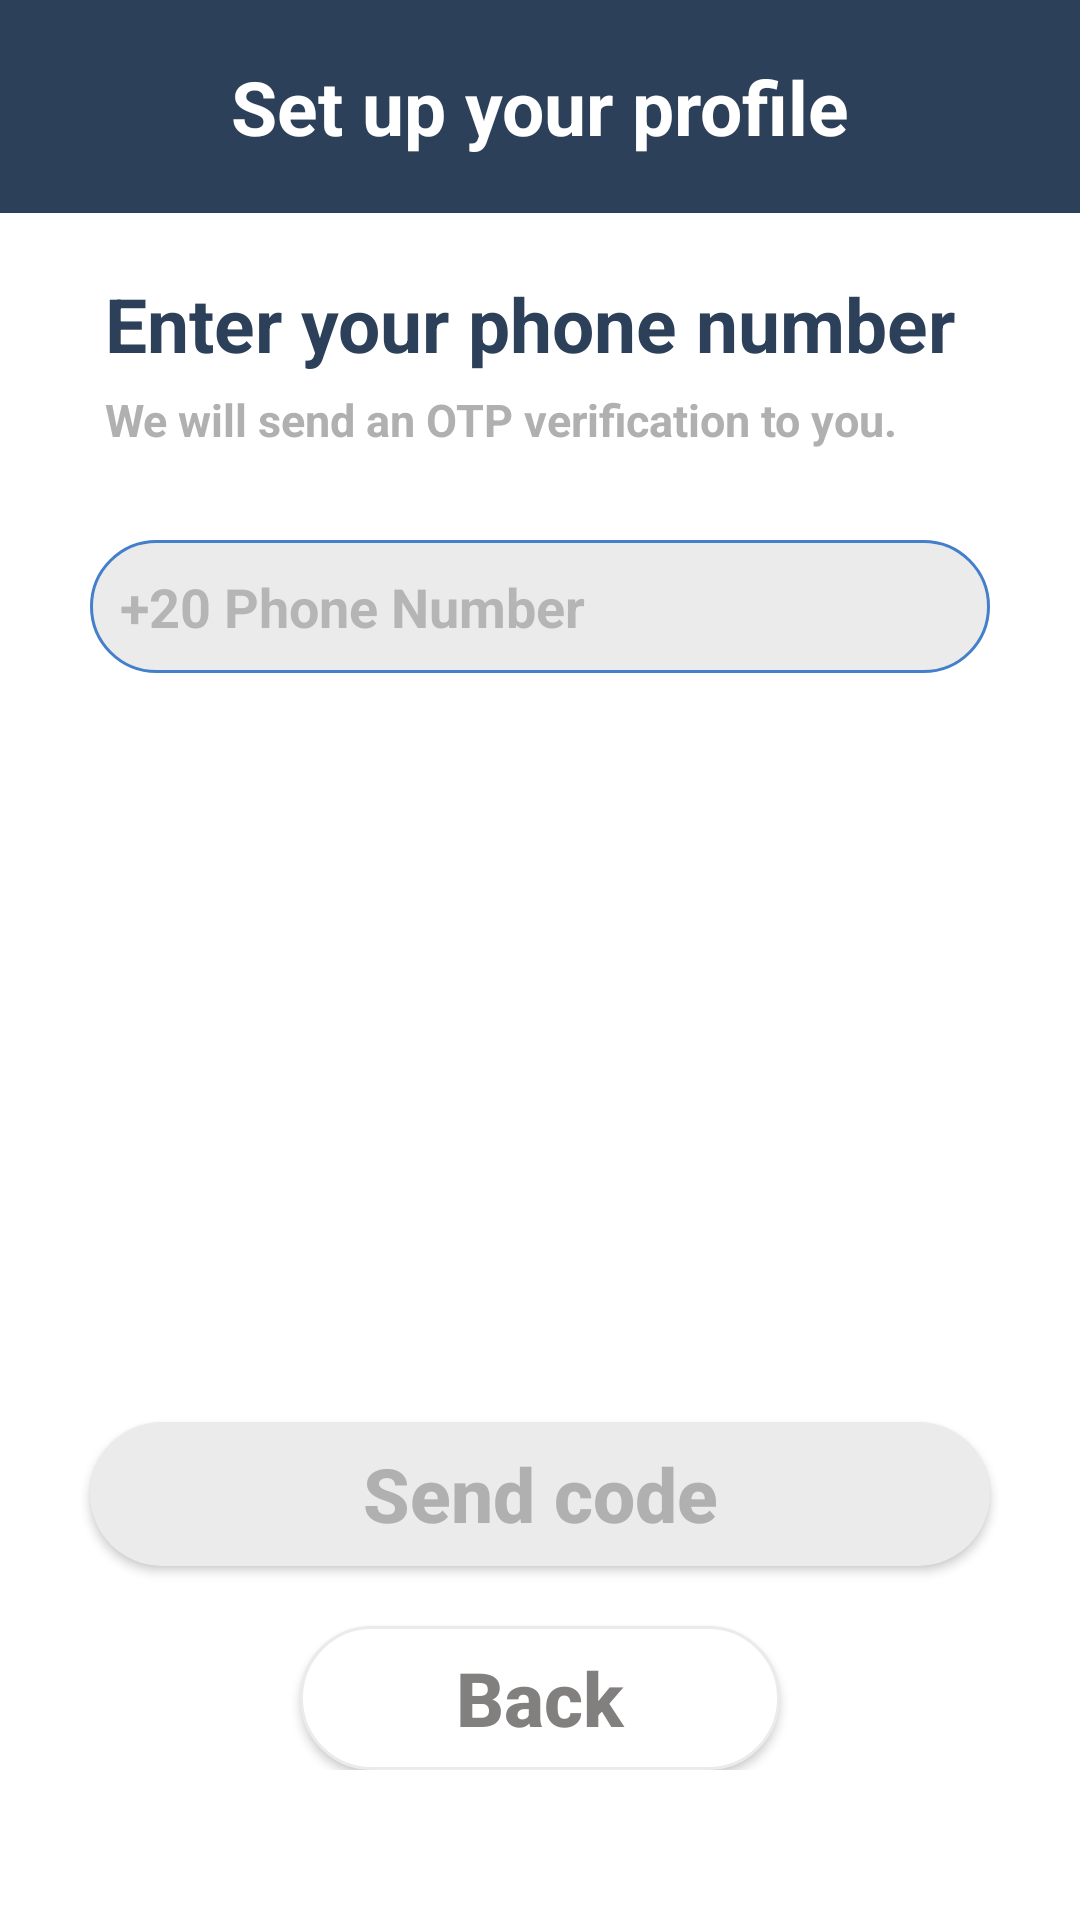

Reconstruct the res/layout file that produces this screen, plus the resources it refers to.
<!-- AndroidManifest.xml: application theme Theme.Registeration -->
<!-- res/layout/activity_verify_phone.xml -->
<?xml version="1.0" encoding="utf-8"?>
<LinearLayout xmlns:android="http://schemas.android.com/apk/res/android"
    xmlns:app="http://schemas.android.com/apk/res-auto"
    xmlns:tools="http://schemas.android.com/tools"
    android:layout_width="match_parent"
    android:layout_height="match_parent"
    tools:context=".verify_phone"
    android:orientation="vertical"
    android:id="@+id/background_view">


    <TextView
        android:id="@+id/textView3"
        android:layout_width="match_parent"
        android:layout_height="0dp"
        android:layout_weight="1"
        android:background="@color/darkBlue"
        android:text="Set up your profile"
        android:textColor="@color/white"
        android:textSize="25sp"
        android:textStyle="bold"
        android:gravity="center" />

    <LinearLayout
        android:layout_width="match_parent"
        android:layout_height="0dp"
        android:layout_weight="8"
        android:background="@color/white"
        android:orientation="vertical">

        <TextView
            android:id="@+id/textView4"
            android:layout_width="match_parent"
            android:layout_height="wrap_content"
            android:text="Enter your phone number"
            android:textColor="@color/darkBlue"
            android:textSize="25sp"
            android:textStyle="bold"
            android:layout_marginLeft="35dp"
            android:layout_marginBottom="5dp"
            android:layout_marginTop="20dp"/>

        <TextView
            android:id="@+id/textView5"
            android:layout_width="match_parent"
            android:layout_height="wrap_content"
            android:text="We will send an OTP verification to you."
            android:textColor="@color/grey"
            android:textSize="15sp"
            android:textStyle="bold"
            android:layout_marginBottom="30dp"
            android:layout_marginLeft="35dp"/>

        <EditText
            android:id="@+id/editTextPhone"
            android:layout_width="match_parent"
            android:layout_height="wrap_content"
            android:background="@drawable/textedit_bluestroke"
            android:ems="10"
            android:textColor="@color/black"
            android:hint="+20 Phone Number "
            android:layout_marginHorizontal="30dp"
            android:inputType="phone"
            android:textStyle="bold"
            android:padding="10dp"
            android:textColorHint="#80827F7F" />

        <LinearLayout
            android:layout_width="match_parent"
            android:layout_height="match_parent"
            android:orientation="vertical"
            android:gravity="bottom"
            android:layout_marginBottom="50dp">
            <Button
                android:id="@+id/send"
                android:layout_width="match_parent"
                android:layout_height="wrap_content"
                android:layout_marginHorizontal="30dp"
                android:background="@drawable/deactivated_button"
                android:text="Send code"
                android:clickable="false"
                android:textAllCaps="false"
                android:textColor="@color/grey"
                android:textSize="25sp"
                android:textStyle="bold"
                android:layout_marginBottom="20dp"/>

            <Button
                android:id="@+id/back"
                android:layout_width="match_parent"
                android:layout_height="wrap_content"
                android:layout_marginHorizontal="100dp"
                android:background="@drawable/white_button"
                android:text="Back"
                android:textAllCaps="false"
                android:textColor="#827F7F"
                android:textSize="25sp"
                android:textStyle="bold" />
        </LinearLayout>


    </LinearLayout>
</LinearLayout>
<!-- resources referenced by this layout -->
<resources>
  <color name="black">#FF000000</color>
  <color name="darkBlue">#2D4059</color>
  <color name="grey">#B0B0B0</color>
  <color name="white">#FFFFFFFF</color>
  <!-- drawable deactivated_button (drawable) -->
  <shape xmlns:android="http://schemas.android.com/apk/res/android">
      <solid android:color="@color/lightGrey" /> 
      <corners android:radius="300dp" /> 
  </shape>
  <!-- drawable textedit_bluestroke (drawable) -->
  <shape xmlns:android="http://schemas.android.com/apk/res/android">
      <solid android:color="@color/lightGrey" /> 
      <stroke android:width="1dip" android:color="@color/brightBlue" />
      <corners android:radius="300dp" /> 
  </shape>
  <!-- drawable white_button (drawable) -->
  <shape xmlns:android="http://schemas.android.com/apk/res/android">
      <solid android:color="@color/white" /> 
      <stroke android:width="1dp" android:color="@color/lightGrey" />
      <corners android:radius="300dp" /> 
  </shape>
  <style name="Theme.Registeration" parent="Base.Theme.Registeration" />
  <color name="lightGrey">#EBEBEB</color>
  <color name="brightBlue">#447FCB</color>
  <style name="Base.Theme.Registeration" parent="Theme.AppCompat.NoActionBar">
          
          
      </style>
</resources>
